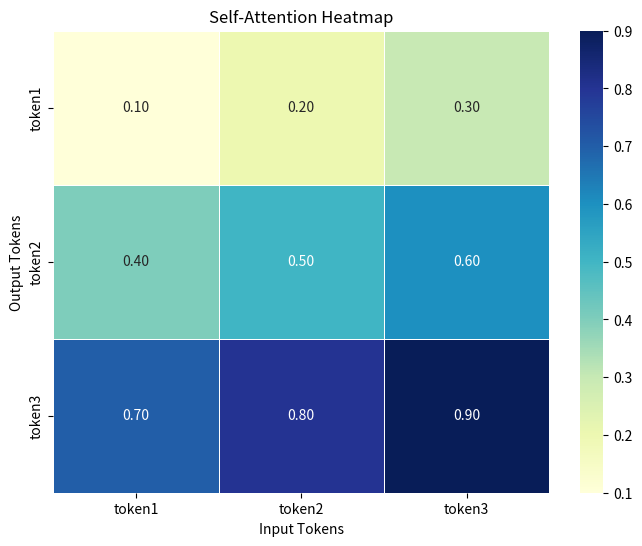

This figure's Python source:
import matplotlib.pyplot as plt
import seaborn as sns

# 假设输入序列的单词
input_tokens = ['token1', 'token2', 'token3']

# 注意力得分数据，假设为一个二维数组
attention_scores = [[0.1, 0.2, 0.3],
                    [0.4, 0.5, 0.6],
                    [0.7, 0.8, 0.9]]

# 绘制热力图
plt.figure(figsize=(8, 6))
sns.heatmap(attention_scores, annot=True, cmap='YlGnBu', fmt='.2f', linewidths=.5, 
            xticklabels=input_tokens, yticklabels=input_tokens)
plt.xlabel('Input Tokens')
plt.ylabel('Output Tokens')
plt.title('Self-Attention Heatmap')
plt.show()